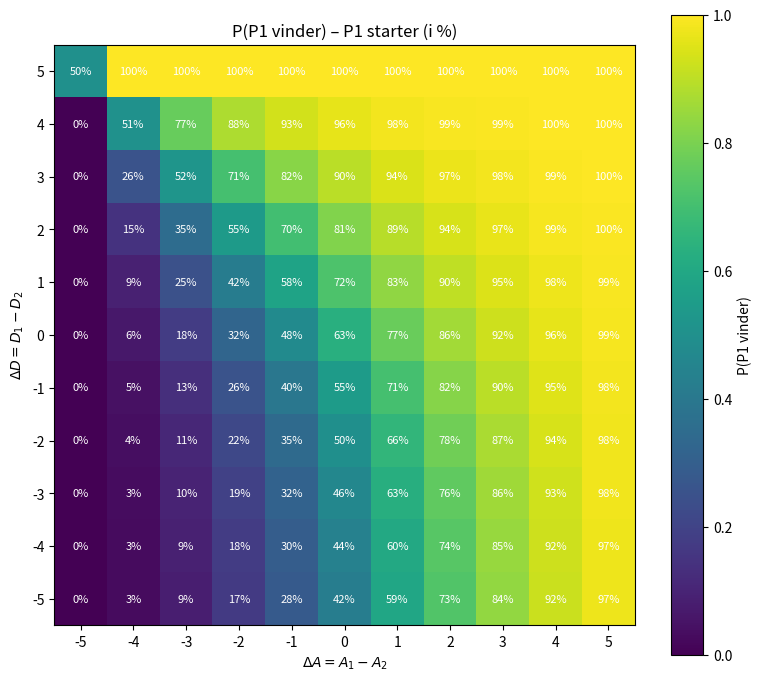

Reproduce this figure in Python.
import numpy as np
import matplotlib.pyplot as plt

# Sandsynlighed for sejr når P1 angriber = sp1
# Sandsynlighed for sejr når P2 angriber = sp2
DIFF_PROBS = {
    -5: 1/36, -4: 2/36, -3: 3/36, -2: 4/36, -1: 5/36,
     0: 6/36,  1: 5/36,  2: 4/36,  3: 3/36,  4: 2/36,  5: 1/36
}

def p_hit_from_M(M: int) -> float:
    """
    P(hit) ved modifikator M = A_att - D_def.
    Hit når d6_a + A_att > d6_d + D_def  <=>  X = d6_a - d6_d > -M.
    """
    threshold = -M
    return sum(prob for x, prob in DIFF_PROBS.items() if x > threshold)

def sp1_sp2_from_diffs(delta_A: int, delta_D: int):
    """
    Udregner sp1 og sp2 automatisk ud fra forskellene mellem Attack og Defense
    """
    M1 = delta_A
    M2 = -delta_D
    sp1 = p_hit_from_M(M1)  # P(P1 rammer P2)
    sp2 = p_hit_from_M(M2)  # P(P2 rammer P1)
    return sp1, sp2

def p1_win_given_sp(sp1: float, sp2: float, starter: str = "p1") -> float:
    denom = sp1 + sp2 - (sp1 * sp2)
    if denom == 0:
        return 0.5
    if starter == "p1":
        return sp1 / denom
    else:  # P2 starter
        return (sp1 * (1 - sp2)) / denom

'''
# Sandsynligheden for at player 1 vinder kampen, hvis P1 starter
p1w_pl1start = sp1 / (sp1 + sp2 - (sp1 * sp2))
p2w_pl1start = 1 - p1w_pl1start

# Sandsynligheden for at player 1 vinder kampen, hvis P2 starter
p1w_pl2start = (sp1 * (1 - sp2)) / (sp1 + sp2 - (sp1 * sp2))
p2w_pl2start = 1 - p1w_pl2start
'''

# --- Grid over ΔA, ΔD ---
delta_range = range(-5, 6)
delta_A_vals = list(delta_range)
delta_D_vals = list(delta_range)

P_p1_starter = np.zeros((len(delta_D_vals), len(delta_A_vals)))

for i, dD in enumerate(delta_D_vals):
    for j, dA in enumerate(delta_A_vals):
        sp1, sp2 = sp1_sp2_from_diffs(dA, dD)
        P_p1_starter[i, j] = p1_win_given_sp(sp1, sp2, starter="p1")

# --- Plot med procenttal i hver celle ---
fig, ax = plt.subplots(figsize=(8, 7))

im = ax.imshow(
    P_p1_starter,
    origin="lower",
    vmin=0, vmax=1,
    cmap="viridis",
    extent=[min(delta_A_vals)-0.5, max(delta_A_vals)+0.5,
            min(delta_D_vals)-0.5, max(delta_D_vals)+0.5]
)

ax.set_title("P(P1 vinder) – P1 starter (i %)")
ax.set_xlabel(r"$\Delta A = A_1 - A_2$")
ax.set_ylabel(r"$\Delta D = D_1 - D_2$")
ax.set_xticks(delta_A_vals)
ax.set_yticks(delta_D_vals)

# Skriv procenttal i hver celle
for i, dD in enumerate(delta_D_vals):
    for j, dA in enumerate(delta_A_vals):
        prob = P_p1_starter[i, j]
        text = f"{prob*100:.0f}%"  # heltal-procent
        # center-koordinater for cellen
        x = dA
        y = dD
        ax.text(x, y, text, ha="center", va="center", color="white", fontsize=8)

plt.colorbar(im, ax=ax, label="P(P1 vinder)")
plt.tight_layout()
plt.show()
